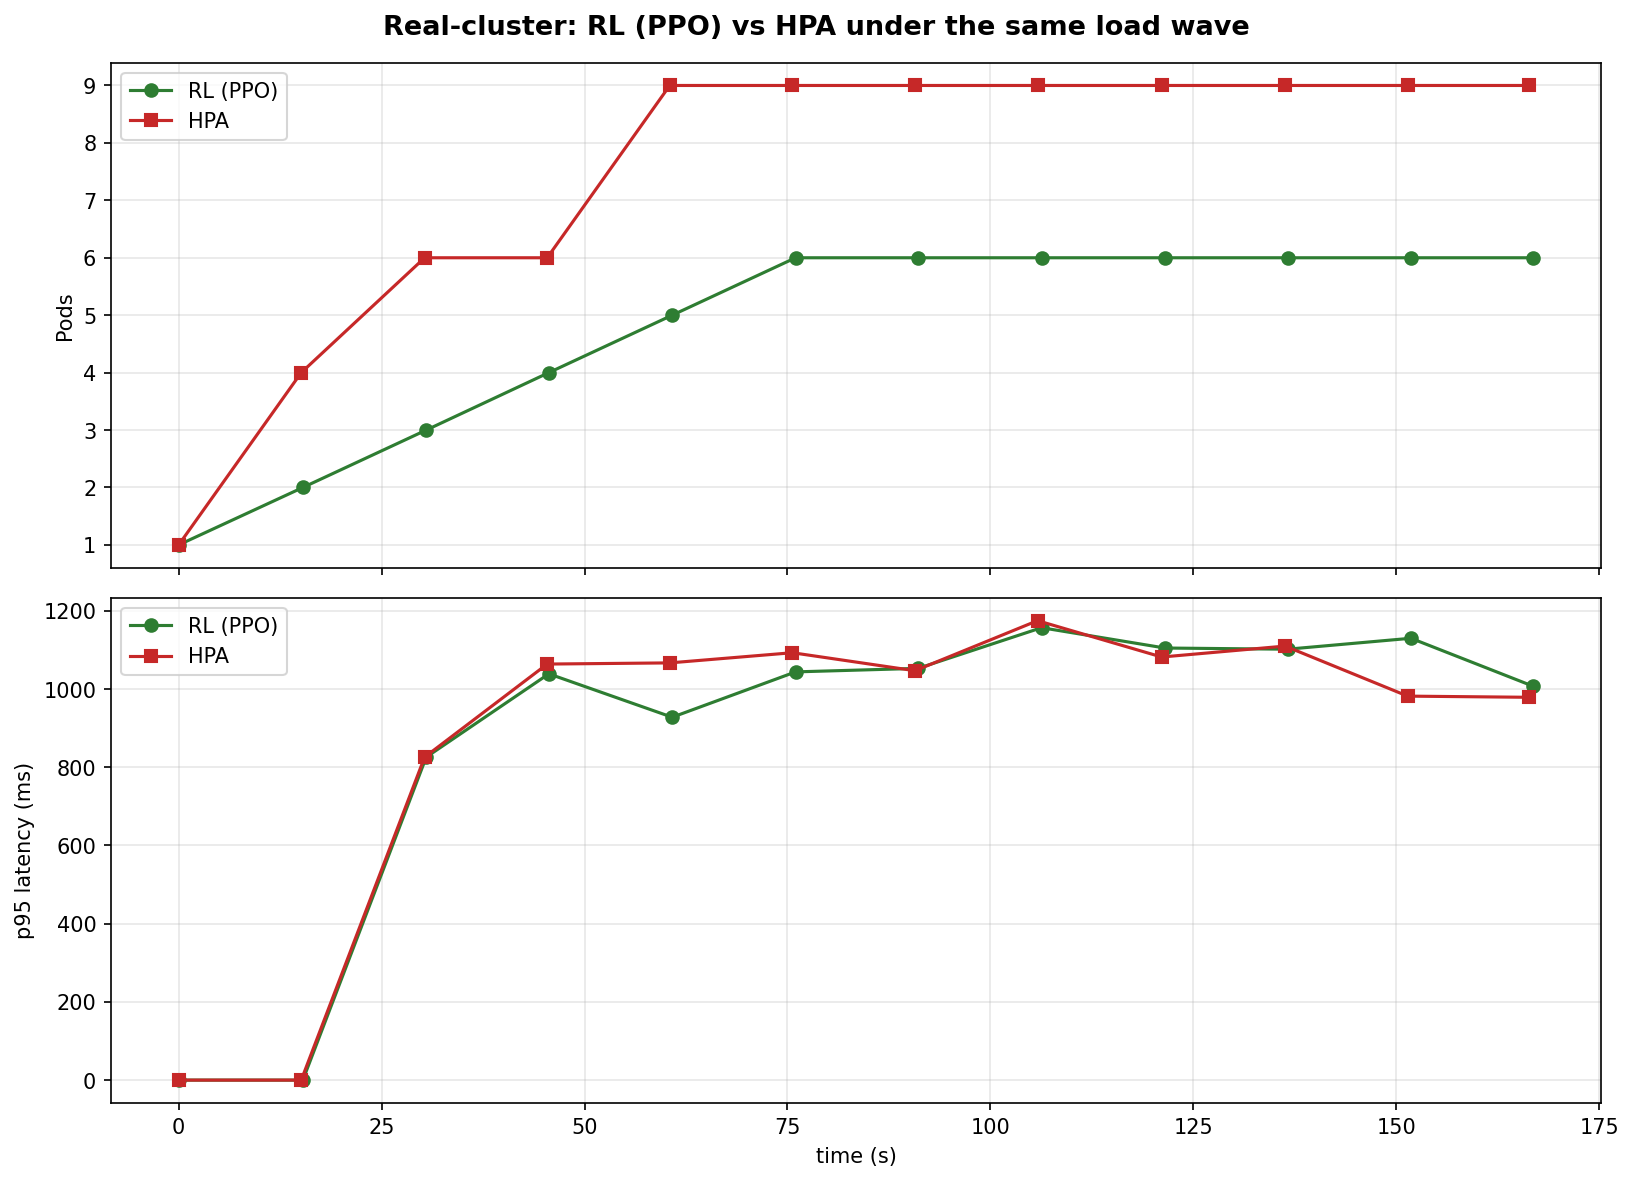

The data file committed next to this chart (first rows):
, RL_PPO, HPA
avg_pods, 4.75, 7.417
max_pods, 6.0, 9.0
avg_cpu_m, 171.3, 163.1
p95_latency_ms, 865.9, 868.7
max_latency_ms, 1157, 1175
